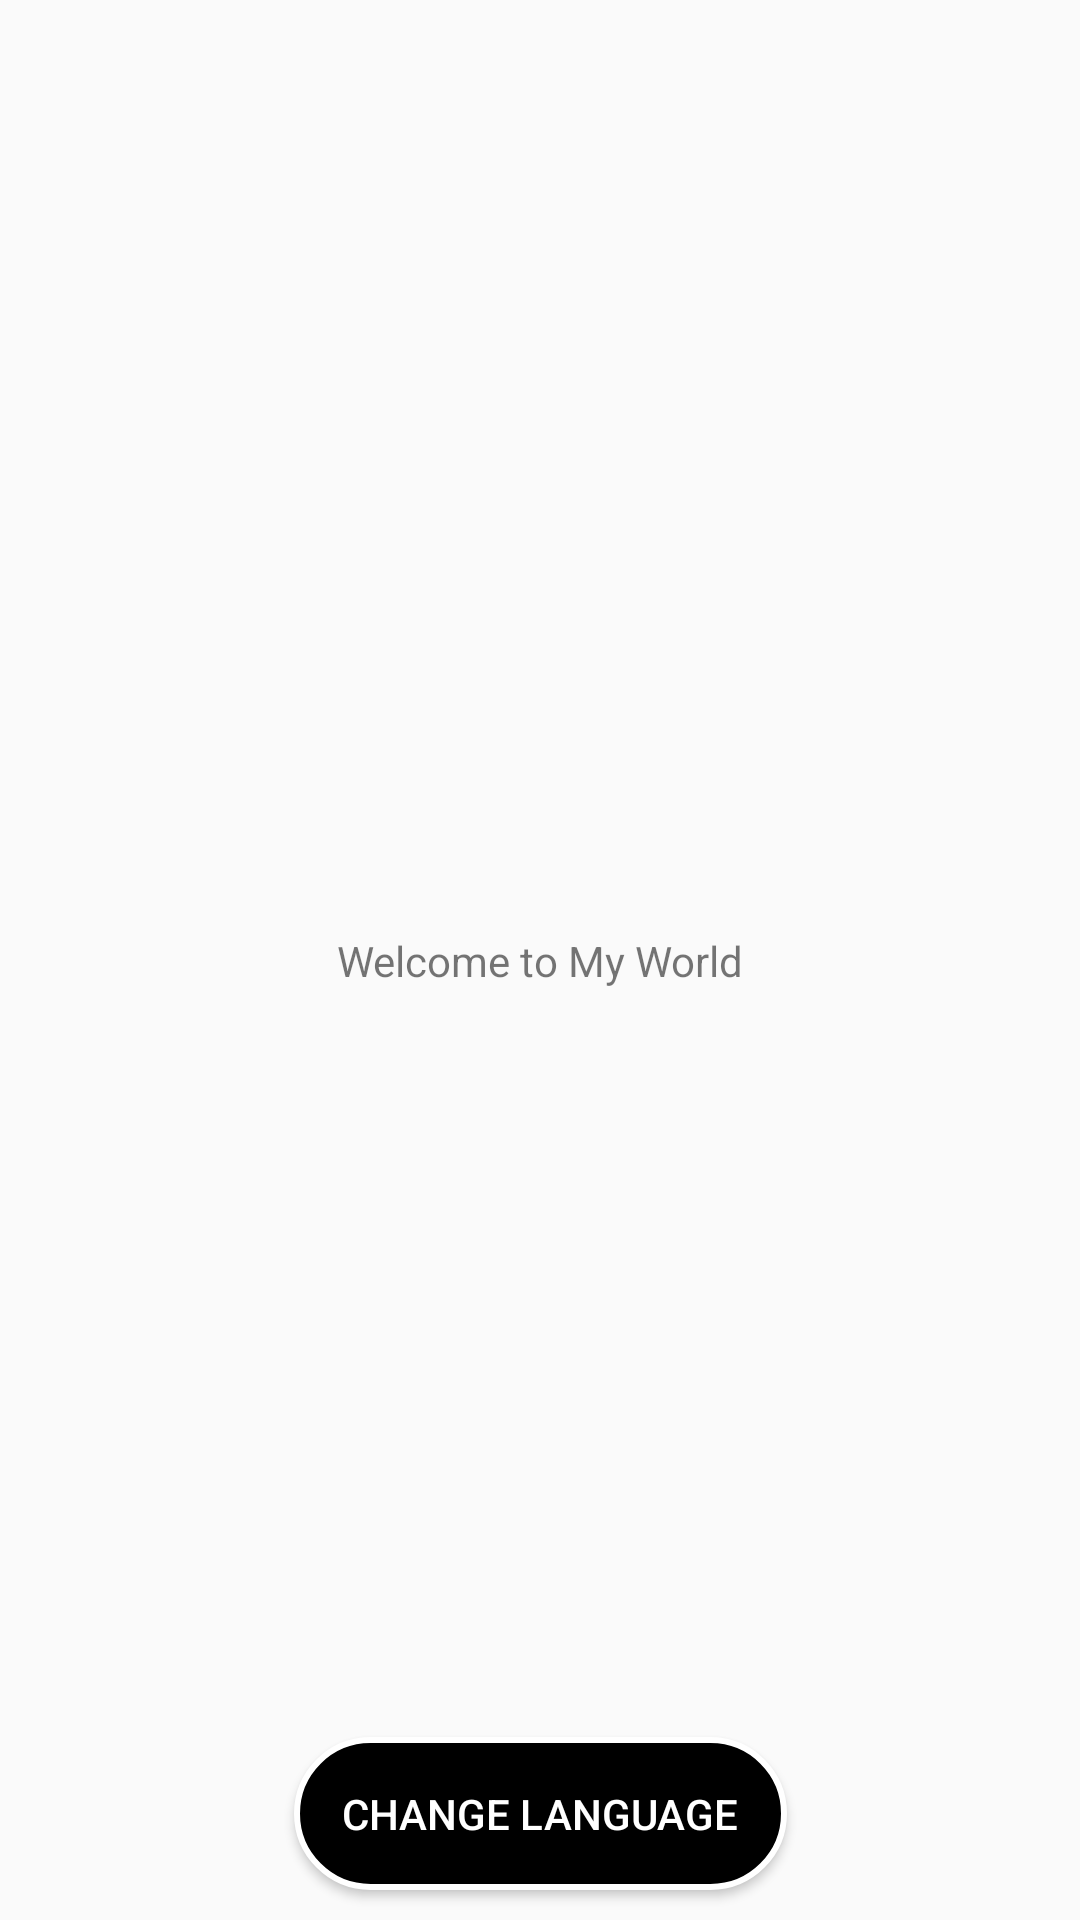

The Android layout XML behind this screen, and the referenced resources:
<!-- AndroidManifest.xml: application theme Theme.JetpackCodingWithCat -->
<!-- res/layout/activity_multi_language.xml -->
<?xml version="1.0" encoding="utf-8"?>
<androidx.constraintlayout.widget.ConstraintLayout xmlns:android="http://schemas.android.com/apk/res/android"
    xmlns:app="http://schemas.android.com/apk/res-auto"
    xmlns:tools="http://schemas.android.com/tools"
    android:layout_width="match_parent"
    android:layout_height="match_parent"
    tools:context=".examples.multiple_launguages.MultiLanguage">


    <TextView
        android:id="@+id/txtWelcom"
        android:layout_width="wrap_content"
        android:layout_height="wrap_content"
        android:text="@string/welcome_to_my_world"
        app:layout_constraintBottom_toBottomOf="parent"
        app:layout_constraintEnd_toEndOf="parent"
        app:layout_constraintStart_toStartOf="parent"
        app:layout_constraintTop_toTopOf="parent" />

    <Button
        android:id="@+id/btnChangeLang"
        android:layout_width="wrap_content"
        android:layout_height="wrap_content"
        android:layout_marginBottom="24dp"
        android:text="@string/change_language"
        android:padding="16dp"
        android:layout_margin="10dp"
        android:textColor="@color/white"
        android:background="@drawable/btn_bg"
        app:layout_constraintBottom_toBottomOf="parent"
        app:layout_constraintEnd_toEndOf="parent"
        app:layout_constraintStart_toStartOf="parent" />

    <ImageView
        android:id="@+id/imgNext"
        android:layout_width="wrap_content"
        android:layout_height="wrap_content"
        android:padding="8dp"
        android:layout_margin="6dp"
        android:layout_marginTop="8dp"
        android:layout_marginEnd="8dp"
        app:layout_constraintEnd_toEndOf="parent"
        app:layout_constraintTop_toTopOf="parent"
        app:srcCompat="@drawable/navigate_next_24" />

</androidx.constraintlayout.widget.ConstraintLayout>
<!-- resources referenced by this layout -->
<resources>
  <!-- drawable btn_bg (drawable) -->
  <?xml version="1.0" encoding="utf-8"?>
  <shape xmlns:android="http://schemas.android.com/apk/res/android">
      <corners android:radius="30dp"></corners>
      <solid android:color="@color/black" />
      <stroke
          android:width="2dp"
          android:color="@color/white" />
  </shape>
  <string name="change_language" translatable="false">Change Language</string>
  <string name="welcome_to_my_world" translatable="false">Welcome to My World</string>
  <style name="Theme.JetpackCodingWithCat" parent="android:Theme.Material.Light.NoActionBar">
          <item name="android:statusBarColor">@color/purple_700</item>
      </style>
  <!-- not gathered from this repository: default colours our renderer supplied (Android Studio template values) -->
  <color name="purple_700">#FF3700B3</color>
  <color name="black">#FF000000</color>
  <color name="white">#FFFFFFFF</color>
</resources>
